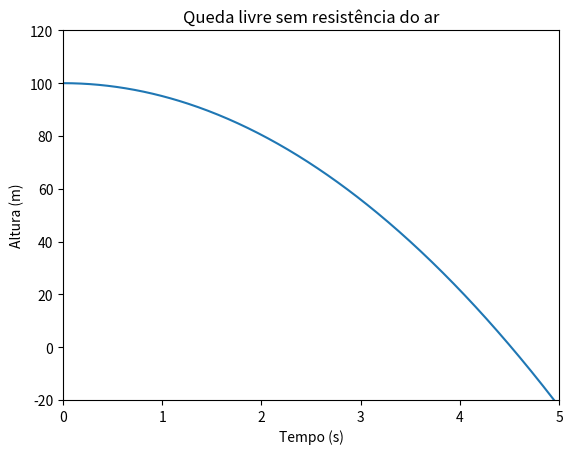

The matplotlib source for this figure:
import numpy as np
import matplotlib.pyplot as plt
from matplotlib.animation import FuncAnimation


def update(frame):
    line.set_data(t[:frame], z[:frame])  # Mostrar o progresso até o frame atual
    return line,

# Gerando o gráfico 

# Parâmetros
z0 = 100  # posição inicial em metros
v0 = 0    # velocidade inicial em m/s
g = 9.8   # aceleração da gravidade em m/s^2
t_max = 5 # tempo máximo de simulação em segundos

# Gerar pontos no tempo
t = np.linspace(0, t_max, num=500)
# Calcular a posição ao longo do tempo para dois objetos
z = z0 + v0 * t - 0.5 * g * t**2

fig, ax = plt.subplots()
line, = ax.plot(t, z)

plt.xlabel('Tempo (s)')
plt.ylabel('Altura (m)')
plt.title('Queda livre sem resistência do ar')


ax.set_xlim((0, 5))       # Limites do eixo x (tempo)
ax.set_ylim((-20, 120))     # Limites do eixo y (altura)

ani = FuncAnimation(fig, update, frames=1000, interval=50)
plt.show()